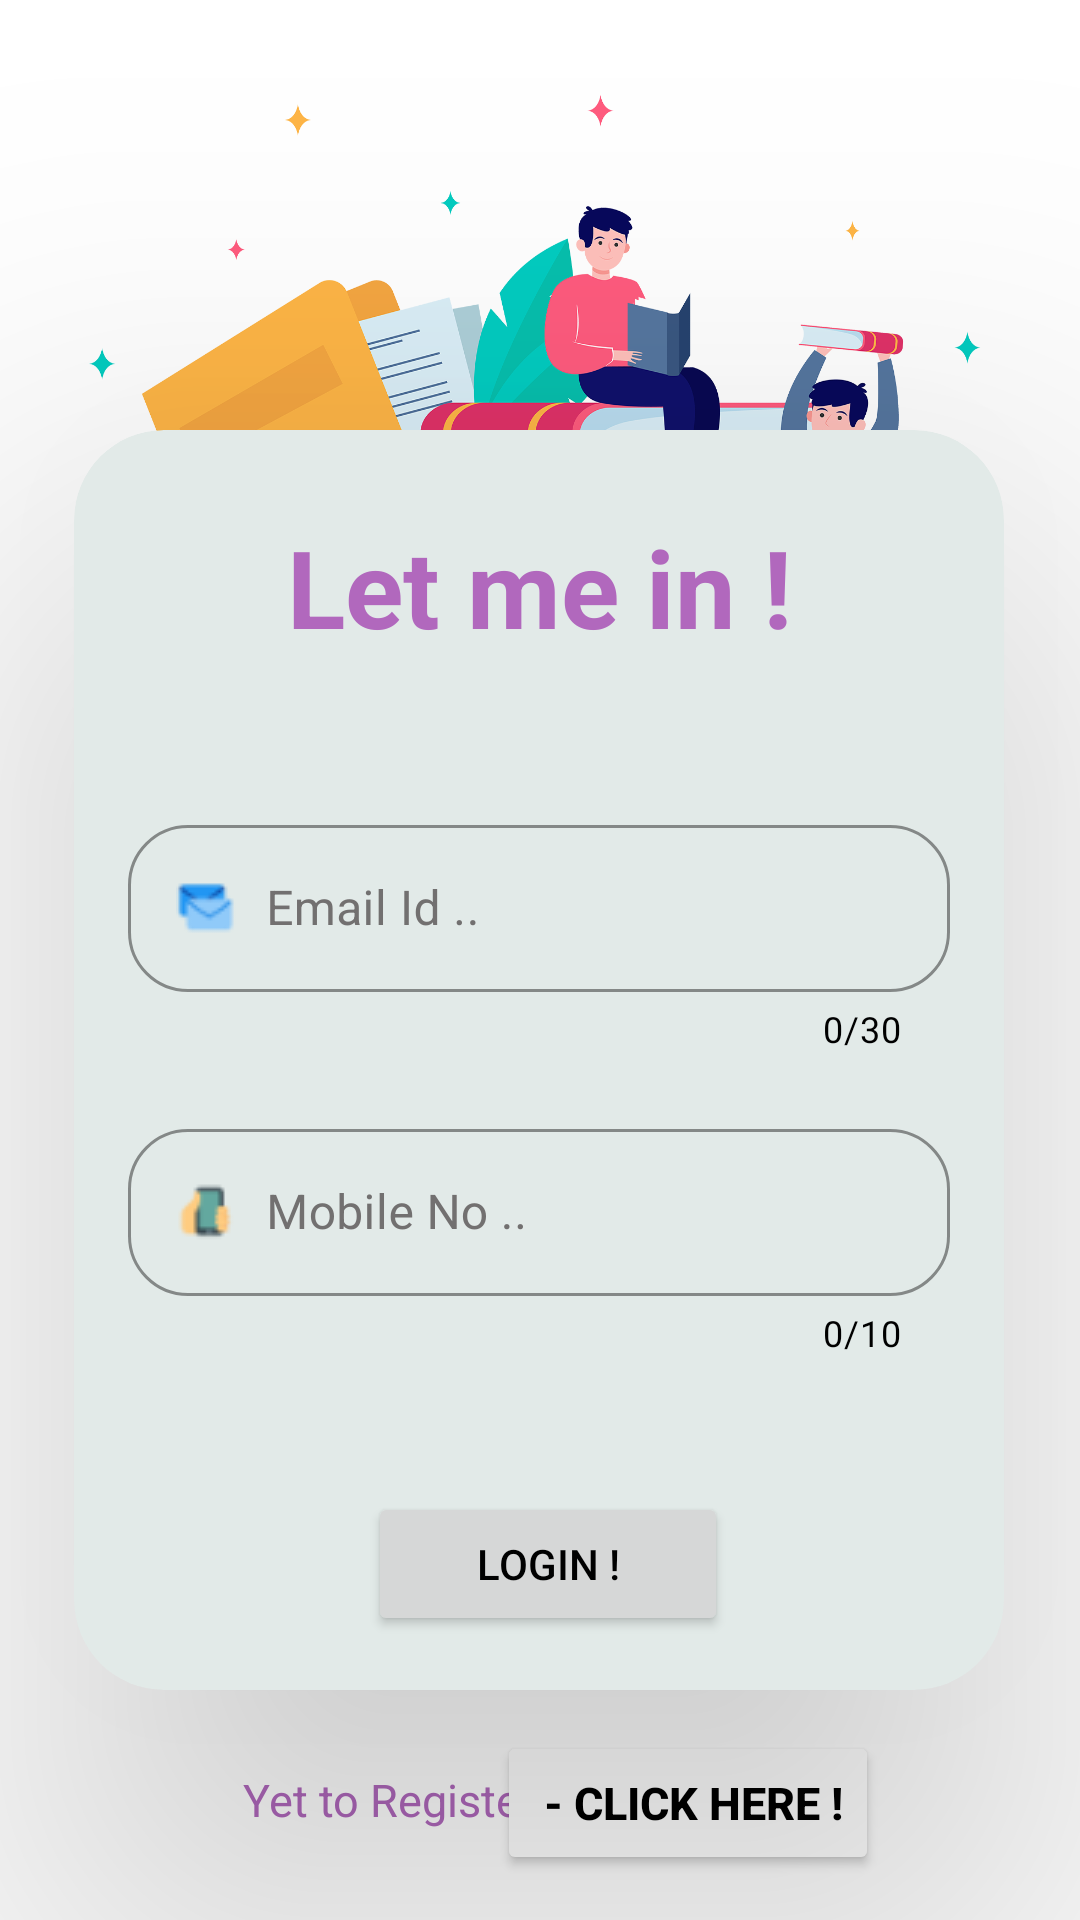

Layout XML and referenced resources for this Android screen:
<!-- AndroidManifest.xml: application theme Theme.Back_Benchers -->
<!-- res/layout/activity_student_login.xml -->
<?xml version="1.0" encoding="utf-8"?>
<androidx.constraintlayout.widget.ConstraintLayout xmlns:android="http://schemas.android.com/apk/res/android"
    xmlns:app="http://schemas.android.com/apk/res-auto"
    xmlns:tools="http://schemas.android.com/tools"
    android:layout_width="match_parent"
    android:layout_height="match_parent"
    android:background="@color/white"
    tools:context=".Student_Dir.Student_Login">

    <ImageView
        android:id="@+id/loginPage_BG"
        android:layout_width="372dp"
        android:layout_height="275dp"
        app:layout_constraintEnd_toEndOf="parent"
        app:layout_constraintHorizontal_bias="0.428"
        app:layout_constraintStart_toStartOf="parent"
        app:layout_constraintTop_toTopOf="parent"
        app:srcCompat="@drawable/img_student_login_bg"
        tools:ignore="ContentDescription" />

    <androidx.cardview.widget.CardView
        android:layout_width="310dp"
        android:layout_height="420dp"
        android:background="@drawable/file_round_corner"
        app:cardBackgroundColor="#E2EAE8"
        app:cardCornerRadius="30dp"
        app:cardElevation="80dp"
        app:layout_constraintBottom_toBottomOf="parent"
        app:layout_constraintEnd_toEndOf="parent"
        app:layout_constraintHorizontal_bias="0.495"
        app:layout_constraintStart_toStartOf="parent"
        app:layout_constraintTop_toTopOf="parent"
        app:layout_constraintVertical_bias="0.652"
        tools:ignore="MissingConstraints">

        <ScrollView
            android:layout_width="match_parent"
            android:layout_height="match_parent">

            <LinearLayout
                android:layout_width="match_parent"
                android:layout_height="wrap_content"
                android:layout_gravity="center_horizontal"
                android:layout_marginTop="10dp"
                android:orientation="vertical"
                android:padding="18dp">

                <TextView
                    android:id="@+id/txttitle"
                    android:layout_width="match_parent"
                    android:layout_height="wrap_content"
                    android:text="Let me in !"
                    android:textAlignment="center"
                    android:textColor="#B168BD"
                    android:textSize="36sp"
                    android:textStyle="bold"
                    tools:ignore="HardcodedText" />

                <com.google.android.material.textfield.TextInputLayout
                    android:id="@+id/txtlayout_login_email"
                    style="@style/Widget.MaterialComponents.TextInputLayout.OutlinedBox"
                    android:layout_width="match_parent"
                    android:layout_height="wrap_content"
                    android:layout_marginTop="50dp"
                    android:hint="Email Id .."
                    android:textColorHint="#727070"
                    app:boxCornerRadiusBottomEnd="20dp"
                    app:boxCornerRadiusBottomStart="20dp"
                    app:boxCornerRadiusTopEnd="20dp"
                    app:boxCornerRadiusTopStart="20dp"
                    app:boxStrokeColor="#9C27B0"
                    app:counterEnabled="true"
                    app:counterMaxLength="30"
                    app:counterTextColor="@color/black"
                    app:endIconMode="clear_text"
                    app:endIconTint="#E0C1E6"
                    app:errorEnabled="true"
                    app:errorIconDrawable="@drawable/icon_error"
                    app:helperTextTextColor="#F60000"
                    app:hintTextColor="#9C27B0"
                    app:layout_constraintBottom_toBottomOf="parent"
                    app:layout_constraintEnd_toEndOf="parent"
                    app:layout_constraintHorizontal_bias="0.504"
                    app:layout_constraintStart_toStartOf="parent"
                    app:layout_constraintTop_toTopOf="parent"
                    app:layout_constraintVertical_bias="0.252"
                    app:startIconCheckable="true"

                    tools:ignore="HardcodedText">

                    <com.google.android.material.textfield.TextInputEditText
                        android:id="@+id/txt_login_emiail"
                        android:layout_width="match_parent"
                        android:layout_height="wrap_content"
                        android:drawableStart="@drawable/reg_icons_group_message"
                        android:drawablePadding="10dp"
                        android:inputType="textEmailAddress"
                        android:maxLength="30"
                        android:textColor="#727070"
                        android:textColorHint="@color/black"
                        tools:ignore="TextContrastCheck" />
                </com.google.android.material.textfield.TextInputLayout>

                <com.google.android.material.textfield.TextInputLayout
                    android:id="@+id/txtlayout_login_mono"
                    style="@style/Widget.MaterialComponents.TextInputLayout.OutlinedBox"
                    android:layout_width="match_parent"
                    android:layout_height="wrap_content"
                    android:layout_marginTop="20dp"
                    android:hint="Mobile No .."
                    android:textColorHint="#727070"
                    app:boxCornerRadiusBottomEnd="20dp"
                    app:boxCornerRadiusBottomStart="20dp"
                    app:boxCornerRadiusTopEnd="20dp"
                    app:boxCornerRadiusTopStart="20dp"
                    app:boxStrokeColor="#9C27B0"
                    app:counterEnabled="true"
                    app:counterMaxLength="10"
                    app:counterTextColor="@color/black"
                    app:endIconMode="clear_text"
                    app:endIconTint="#E0C1E6"
                    app:errorEnabled="true"
                    app:errorIconDrawable="@drawable/icon_error"
                    app:helperTextTextColor="#F60000"
                    app:hintTextColor="#9C27B0"
                    app:layout_constraintBottom_toBottomOf="parent"
                    app:layout_constraintEnd_toEndOf="parent"
                    app:layout_constraintHorizontal_bias="0.504"
                    app:layout_constraintStart_toStartOf="parent"
                    app:layout_constraintTop_toTopOf="parent"
                    app:layout_constraintVertical_bias="0.252"
                    app:prefixText="+91"
                    app:prefixTextColor="@color/black"
                    app:startIconCheckable="true"
                    tools:ignore="HardcodedText">

                    <com.google.android.material.textfield.TextInputEditText
                        android:id="@+id/txt_login_mono"
                        android:layout_width="match_parent"
                        android:layout_height="wrap_content"
                        android:drawableStart="@drawable/reg_icon_mobile"
                        android:drawablePadding="10dp"
                        android:inputType="phone"
                        android:maxLength="10"
                        android:textColor="#727070"
                        android:textColorHint="@color/black"
                        tools:ignore="TextContrastCheck" />
                </com.google.android.material.textfield.TextInputLayout>

                <Button
                    android:id="@+id/btn_studlogin"
                    android:layout_width="120dp"
                    android:layout_height="match_parent"
                    android:layout_marginStart="80dp"
                    android:textColor="@color/black"
                    android:layout_marginTop="45dp"
                    android:text="Login !"
                    android:textSize="14sp"
                    tools:ignore="HardcodedText,TextContrastCheck,TextSizeCheck" />
            </LinearLayout>
        </ScrollView>
    </androidx.cardview.widget.CardView>

    <Button
        android:id="@+id/byToReg"
        android:layout_width="wrap_content"
        android:layout_height="wrap_content"
        android:layout_marginBottom="15dp"
        android:backgroundTint="@color/white"
        android:text=" - Click Here !"
        android:textColor="@color/black"
        android:textSize="15sp"
        android:textStyle="bold"
        app:layout_constraintBottom_toBottomOf="parent"
        app:layout_constraintEnd_toEndOf="parent"
        app:layout_constraintHorizontal_bias="0.712"
        app:layout_constraintStart_toStartOf="parent"
        app:layout_constraintTop_toTopOf="@+id/imageView2"
        app:layout_constraintVertical_bias="0.976"
        tools:ignore="HardcodedText,TextSizeCheck,UnknownId" />

    <TextView
        android:id="@+id/textView3"
        android:layout_width="wrap_content"
        android:layout_height="wrap_content"
        android:layout_marginBottom="30dp"
        android:text="Yet to Register ?"
        android:textColor="@color/purple"
        android:textSize="15sp"
        app:layout_constraintBottom_toBottomOf="parent"
        app:layout_constraintEnd_toEndOf="parent"
        app:layout_constraintHorizontal_bias="0.322"
        app:layout_constraintStart_toStartOf="parent"
        tools:ignore="HardcodedText,TextContrastCheck,TextSizeCheck" />

</androidx.constraintlayout.widget.ConstraintLayout>
<!-- resources referenced by this layout -->
<resources>
  <color name="black">#FF000000</color>
  <color name="purple">#B068BC</color>
  <color name="white">#FFFFFFFF</color>
  <!-- drawable file_round_corner (drawable) -->
  <?xml version="1.0" encoding="utf-8"?>
  <shape xmlns:android="http://schemas.android.com/apk/res/android">
      
  
      <corners android:radius="20dp" />
  
      <stroke
          android:width="1dp"
          android:color="#AB42BD" />
  
  </shape>
  <!-- drawable img_student_login_bg: png bitmap (drawable, 398566 bytes) -->
  <!-- drawable reg_icon_mobile: png bitmap (drawable, 793 bytes) -->
  <!-- drawable reg_icons_group_message: png bitmap (drawable, 821 bytes) -->
  <style name="Theme.Back_Benchers" parent="Base.Theme.Back_Benchers" />
  <style name="Base.Theme.Back_Benchers" parent="Theme.Material3.DayNight.NoActionBar">
  
          
  
          <item name="colorPrimary">@color/my_Pirmary</item>
  
          <item name="colorPrimaryVariant">@color/my_Pirmary</item>
  
          <item name="android:statusBarColor">@color/my_Pirmary</item>
  
      </style>
  <color name="my_Pirmary">#CFBBFE</color>
</resources>
